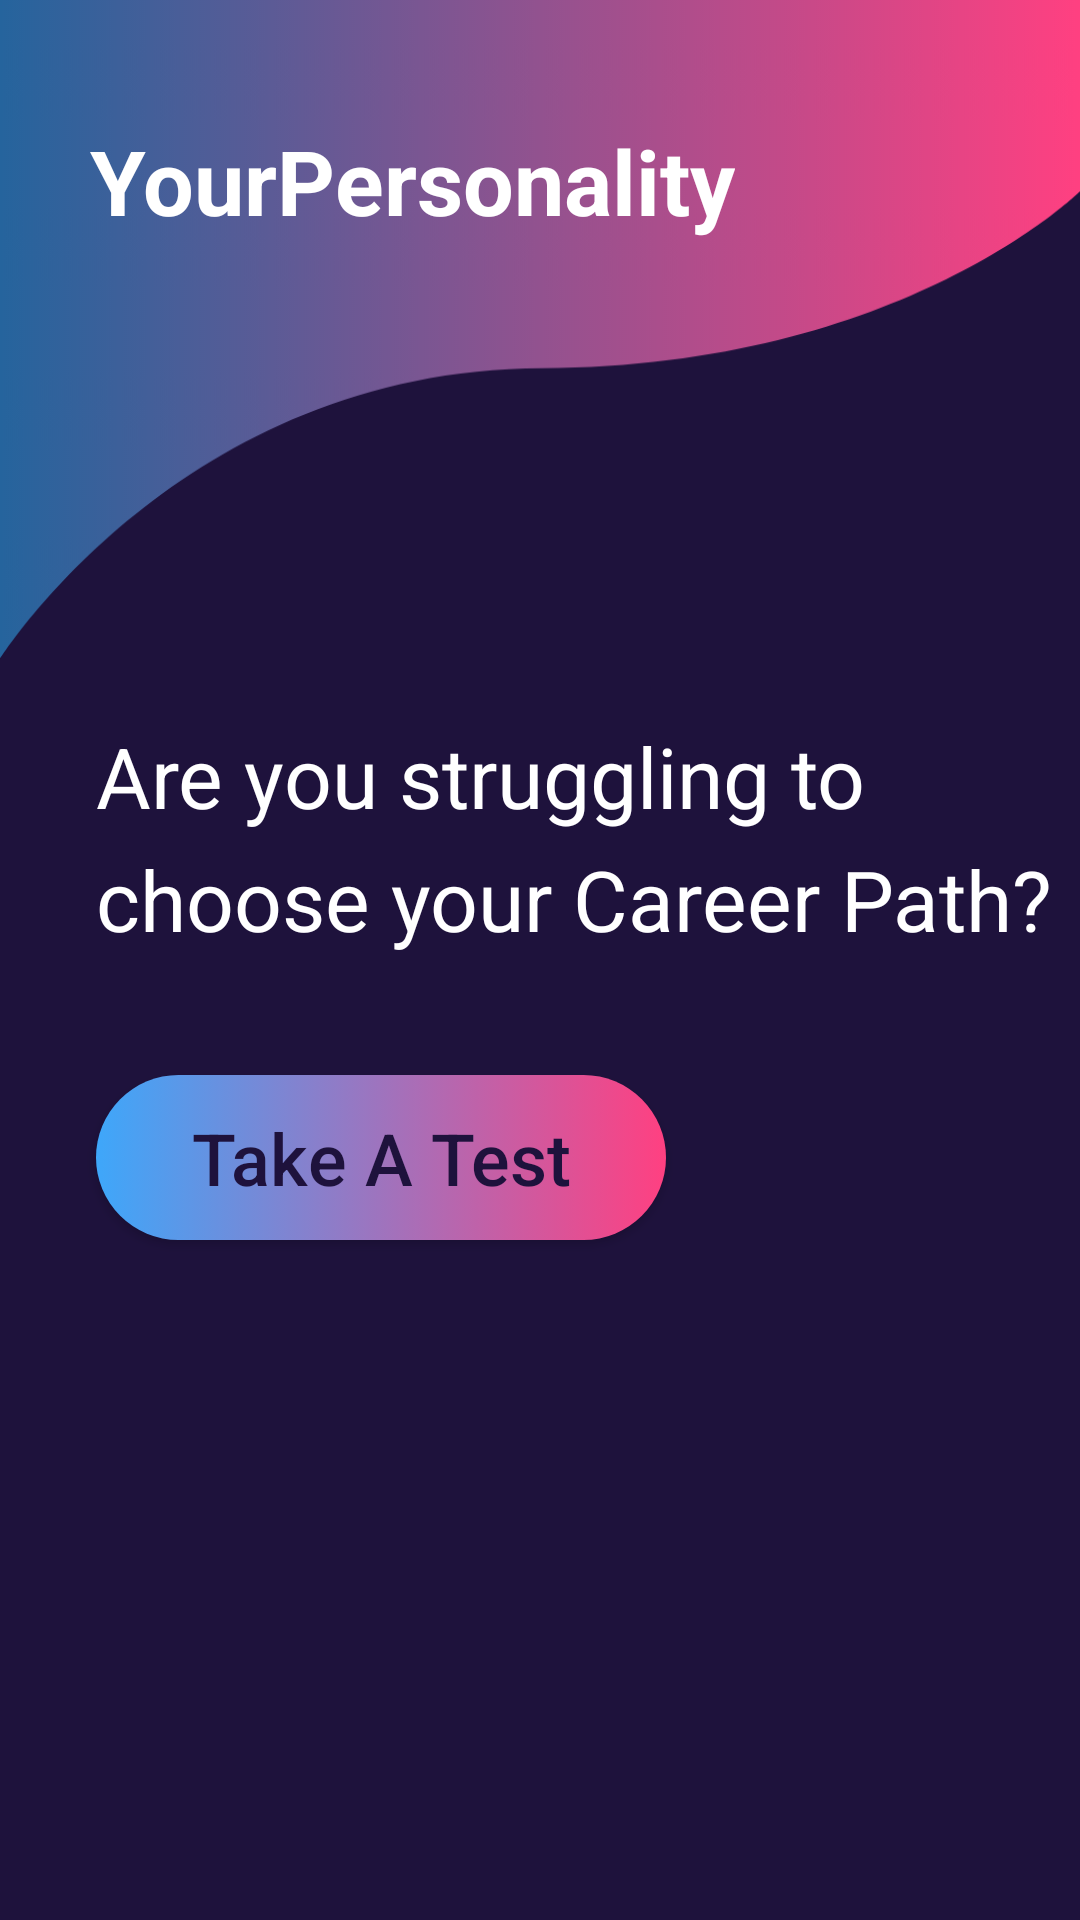

Produce the Android XML layout that renders to this screen, including the resource entries it uses.
<!-- AndroidManifest.xml: activity theme Theme.AppCompat.DayNight.NoActionBar -->
<!-- res/layout/activity_take_a_test.xml -->
<?xml version="1.0" encoding="utf-8"?>
<RelativeLayout xmlns:android="http://schemas.android.com/apk/res/android"
    xmlns:app="http://schemas.android.com/apk/res-auto"
    xmlns:tools="http://schemas.android.com/tools"
    android:layout_width="match_parent"
    android:layout_height="match_parent"
    tools:context=".TakeATestActivity"
    android:background="@color/colorPrimaryDark">

    <androidx.appcompat.widget.Toolbar
        android:id="@+id/head"
        android:layout_width="match_parent"
        android:layout_height="220dp"
        android:background="@drawable/header"
        />

    <TextView
        android:id="@+id/tvAppName"
        android:layout_width="wrap_content"
        android:layout_height="wrap_content"
        android:text="YourPersonality"
        android:layout_marginTop="40dp"
        android:layout_marginLeft="30dp"
        android:textStyle="bold"
        android:textSize="30sp"
        android:textColor="@color/colorWhite"/>
    <TextView
        android:id="@+id/subtitleGet1"
        android:layout_width="320dp"
        android:layout_height="wrap_content"
        android:layout_marginStart="32dp"
        android:layout_marginTop="20dp"
        android:lineSpacingExtra="8dp"
        android:text="Are you struggling to choose your Career Path?"
        android:textColor="#FFFFFF"
        android:textSize="28sp"
        app:layout_constraintStart_toStartOf="parent"
        android:layout_below="@id/head" />

    <Button
        android:id="@+id/btntaketest"
        android:layout_width="190dp"
        android:layout_height="55dp"
        android:layout_below="@id/subtitleGet1"
        android:layout_marginStart="32dp"
        android:layout_marginTop="40dp"
        android:background="@drawable/bg_ui"
        android:onClick="tappedTakeATest"
        android:text="Take A Test"
        android:textAllCaps="false"
        android:textColor="@color/colorPrimaryDark"
        android:textSize="24sp" />

    <ImageView
        android:id="@+id/imgget1"
        android:src="@drawable/picget"
        android:layout_width="288dp"
        android:layout_height="288dp"
        android:layout_below="@id/btntaketest"
        android:layout_marginLeft="120dp"
        android:layout_marginTop="20dp"/>

</RelativeLayout>
<!-- resources referenced by this layout -->
<resources>
  <color name="colorPrimaryDark">#1E123C</color>
  <color name="colorWhite">#ffffff</color>
  <!-- drawable bg_ui (drawable) -->
  <?xml version="1.0" encoding="utf-8"?>
  <selector xmlns:android="http://schemas.android.com/apk/res/android">
  <item android:state_pressed="true">
      <shape android:shape="rectangle">
          <solid android:color="@color/colorAccent">
          </solid>
      </shape>
  </item>
  
      <item>
          <shape android:shape="rectangle">
              <gradient android:startColor="@color/anotherBlue"
                  android:endColor="@color/colorAccent"/>
              <corners android:radius="100dp"/>
          </shape>
      </item>
  </selector>
  <!-- drawable header: png bitmap (drawable-hdpi, 13513 bytes) -->
  <color name="colorAccent">#FF4081</color>
  <color name="anotherBlue">#3EA7FA</color>
</resources>
